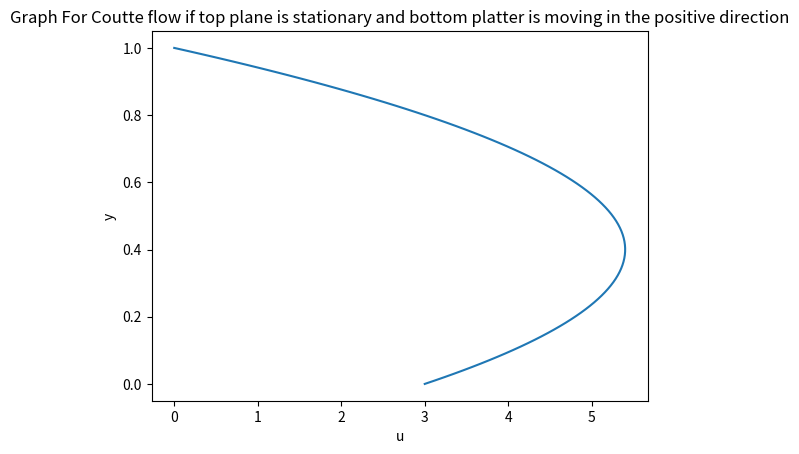

The matplotlib source for this figure:
import numpy as np
import matplotlib .pyplot as plt

U = 3
b = 1
p = [-5, -4, -3, -2, -1, 0, 1, 2, 3, 4, 5]

xpoints = []
ypoints = []
for items in p:
    P = items 
    y = np.linspace(0, 1, 100)

    u = ((-P*U)/(b**2))*(y**2-b*y)-U*((y/b)-1)
    
    xpoints = u
    ypoints = y

plt.title("Graph For Coutte flow if top plane is stationary and bottom platter is moving in the positive direction")
plt.plot(xpoints, ypoints)
plt.xlabel("u")
plt.ylabel("y")
plt.show()